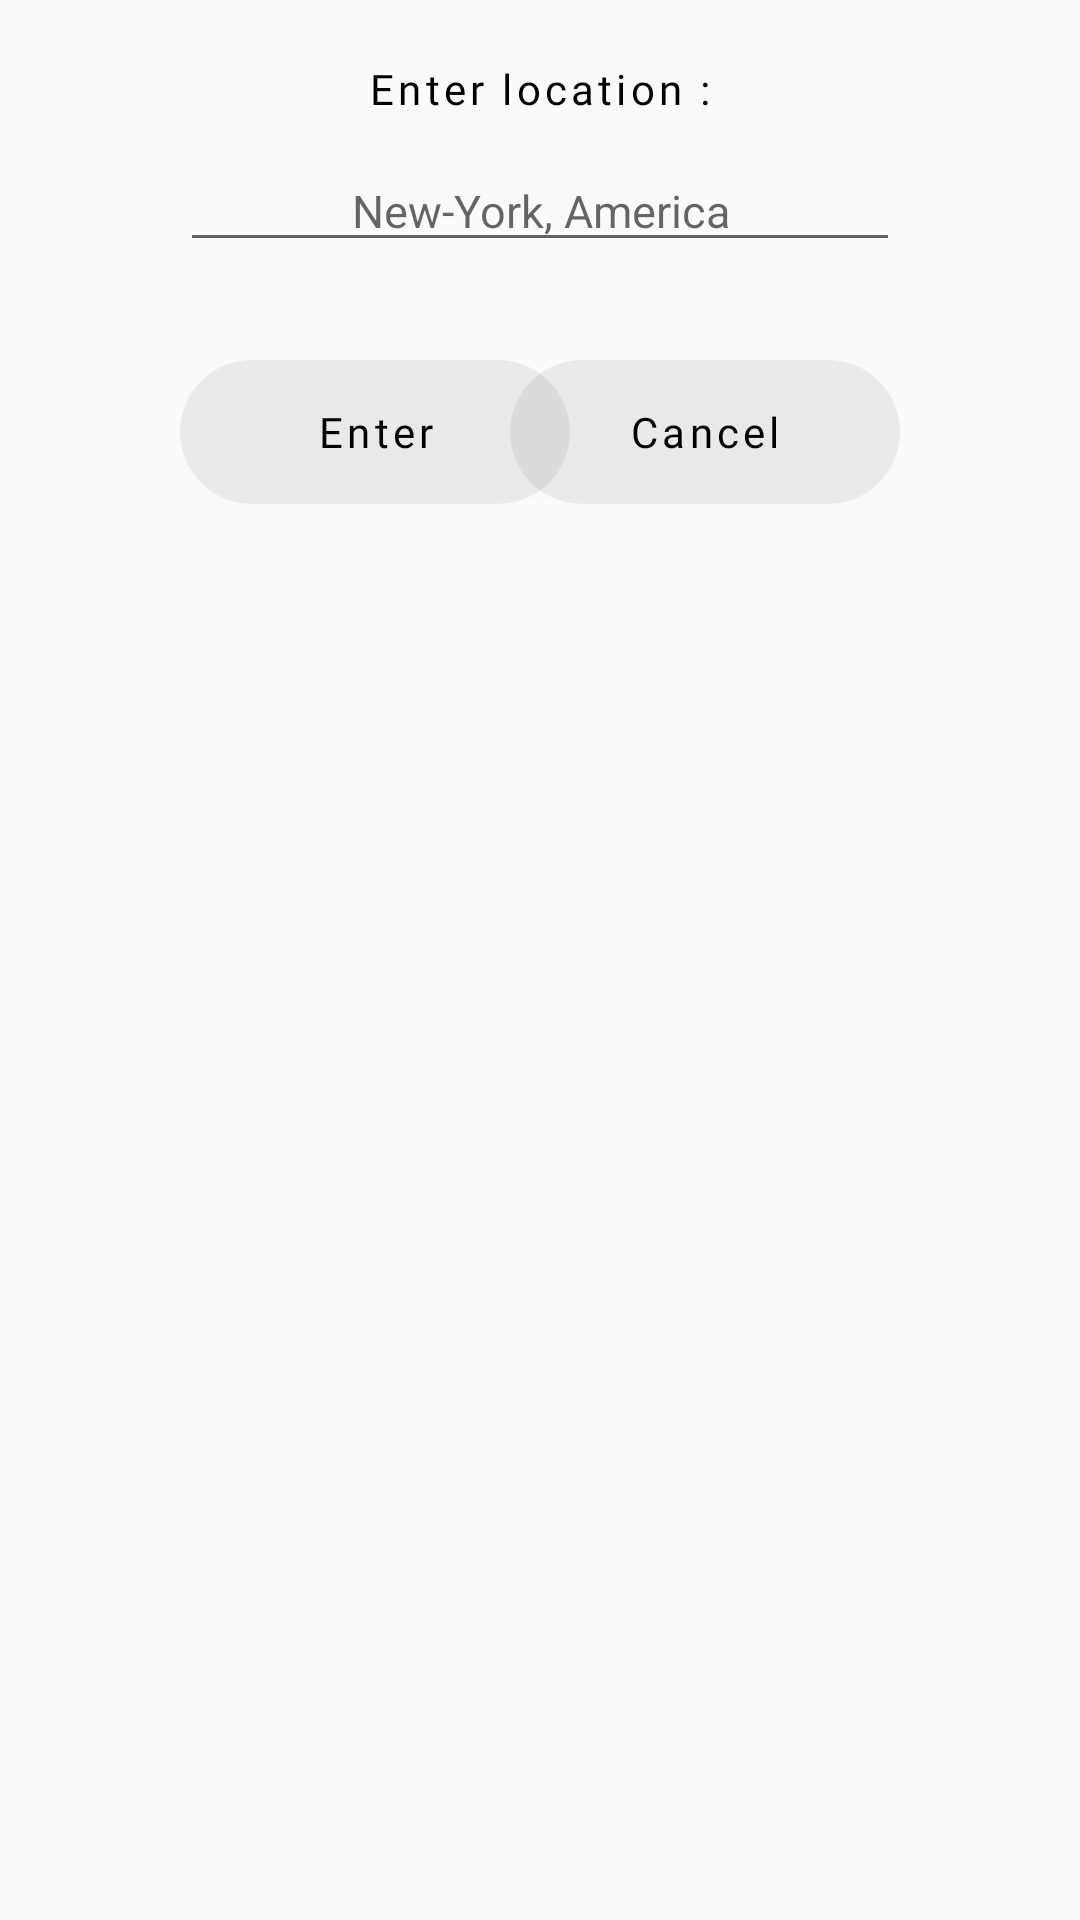

Android layout source for this screen:
<!-- AndroidManifest.xml: application theme Theme.WeatherApp -->
<!-- res/layout/custom_dialog.xml -->
<?xml version="1.0" encoding="utf-8"?>
<RelativeLayout xmlns:android="http://schemas.android.com/apk/res/android"
    android:layout_width="match_parent"
    android:layout_height="wrap_content"
    android:padding="20dp">

    <TextView
        android:id="@+id/text_enter_location"
        android:layout_width="wrap_content"
        android:layout_height="wrap_content"
        android:layout_alignParentTop="true"
        android:layout_alignParentStart="true"
        android:layout_alignParentEnd="true"
        android:text="@string/enter_location"
        android:letterSpacing="0.1"
        android:textAppearance="@style/TextAppearance.General_grey"
        android:gravity="center"/>

    <EditText
        android:id="@+id/edit_enter_location"
        android:layout_width="match_parent"
        android:layout_height="wrap_content"
        android:layout_alignTop="@id/text_enter_location"
        android:layout_alignStart="@id/text_enter_location"
        android:layout_alignEnd="@id/text_enter_location"
        android:layout_marginTop="30dp"
        android:layout_marginLeft="40dp"
        android:layout_marginRight="40dp"
        android:hint="@string/new_york_america"
        android:textSize="15sp"
        android:gravity="center" />

    <Button
        android:id="@+id/button_enter"
        android:layout_width="130dp"
        android:layout_height="wrap_content"
        android:layout_alignTop="@id/edit_enter_location"
        android:layout_alignStart="@id/edit_enter_location"
        android:layout_marginTop="70dp"
        android:text="@string/enter"
        android:background="@drawable/round_button"
        android:letterSpacing="0.1"
        android:textAppearance="@style/TextAppearance.General_black"/>

    <Button
        android:id="@+id/button_cancel"
        android:layout_width="130dp"
        android:layout_height="wrap_content"
        android:layout_alignEnd="@id/edit_enter_location"
        android:layout_alignTop="@id/edit_enter_location"
        android:layout_marginTop="70dp"
        android:text="@string/cancel"
        android:textAppearance="@style/TextAppearance.General_black"
        android:background="@drawable/round_button"
        android:letterSpacing="0.1" />


</RelativeLayout>
<!-- resources referenced by this layout -->
<resources>
  <!-- drawable round_button (drawable) -->
  <?xml version="1.0" encoding="utf-8"?>
  <shape xmlns:android="http://schemas.android.com/apk/res/android">
      <corners android:radius="80dp"/>
      <solid android:color="?attr/buttonDialogColor"/>
  </shape>
  <string name="cancel">Cancel</string>
  <string name="enter">Enter</string>
  <string name="enter_location">Enter location :</string>
  <string name="new_york_america">New-York, America</string>
  <style name="TextAppearance.General_black">
          <item name="android:fontFamily">@font/staatliches_regular</item>
          <item name="color">@color/black</item>
          <item name="android:textSize">14sp</item>
      </style>
  <style name="TextAppearance.General_grey">
          <item name="android:fontFamily">@font/staatliches_regular</item>
          <item name="color">@color/grey</item>
          <item name="android:layout_marginLeft">16dp</item>
          <item name="android:layout_marginTop">16dp</item>
          <item name="android:textSize">14sp</item>
      </style>
  <color name="black">#FF000000</color>
  <color name="grey">#8C8C8C</color>
  <color name="general_background">#F6F6F6</color>
  <color name="white">#FFFFFFFF</color>
  <color name="grey_2">#DCDFE6</color>
  <color name="green">#00B37A</color>
  <color name="grey_3">#BFDFDF</color>
  <color name="color_weather_condition">#434343</color>
  <color name="button_dialog_color">#0F000000</color>
  <style name="ArcProgressBar">
          <item name="backgroundTrackColor">?backgroundTrackColor</item>
          <item name="progressTrackColor">?progressTrackColor</item>
      </style>
  <color name="progress_yellow">#E5CE55</color>
  <color name="progress_green">#A6E555</color>
  <color name="white_transparent">#00FFFFFF</color>
  <!-- drawable splash_background_light (drawable) -->
  <?xml version="1.0" encoding="utf-8"?>
  <layer-list xmlns:android="http://schemas.android.com/apk/res/android">
  
      <item
          android:drawable="@color/general_background">
      </item>
  
      <item
  
          android:drawable="@drawable/ic_light_splash_screen"
          android:gravity="center"
          android:height="300dp"
          android:width="300dp" />
  
      <item
          android:drawable="@drawable/splash_screen_text_light"
          android:height="20dp"
          android:width="100dp"
          android:gravity="center"
          android:top="200dp" />
  
  </layer-list>
</resources>
